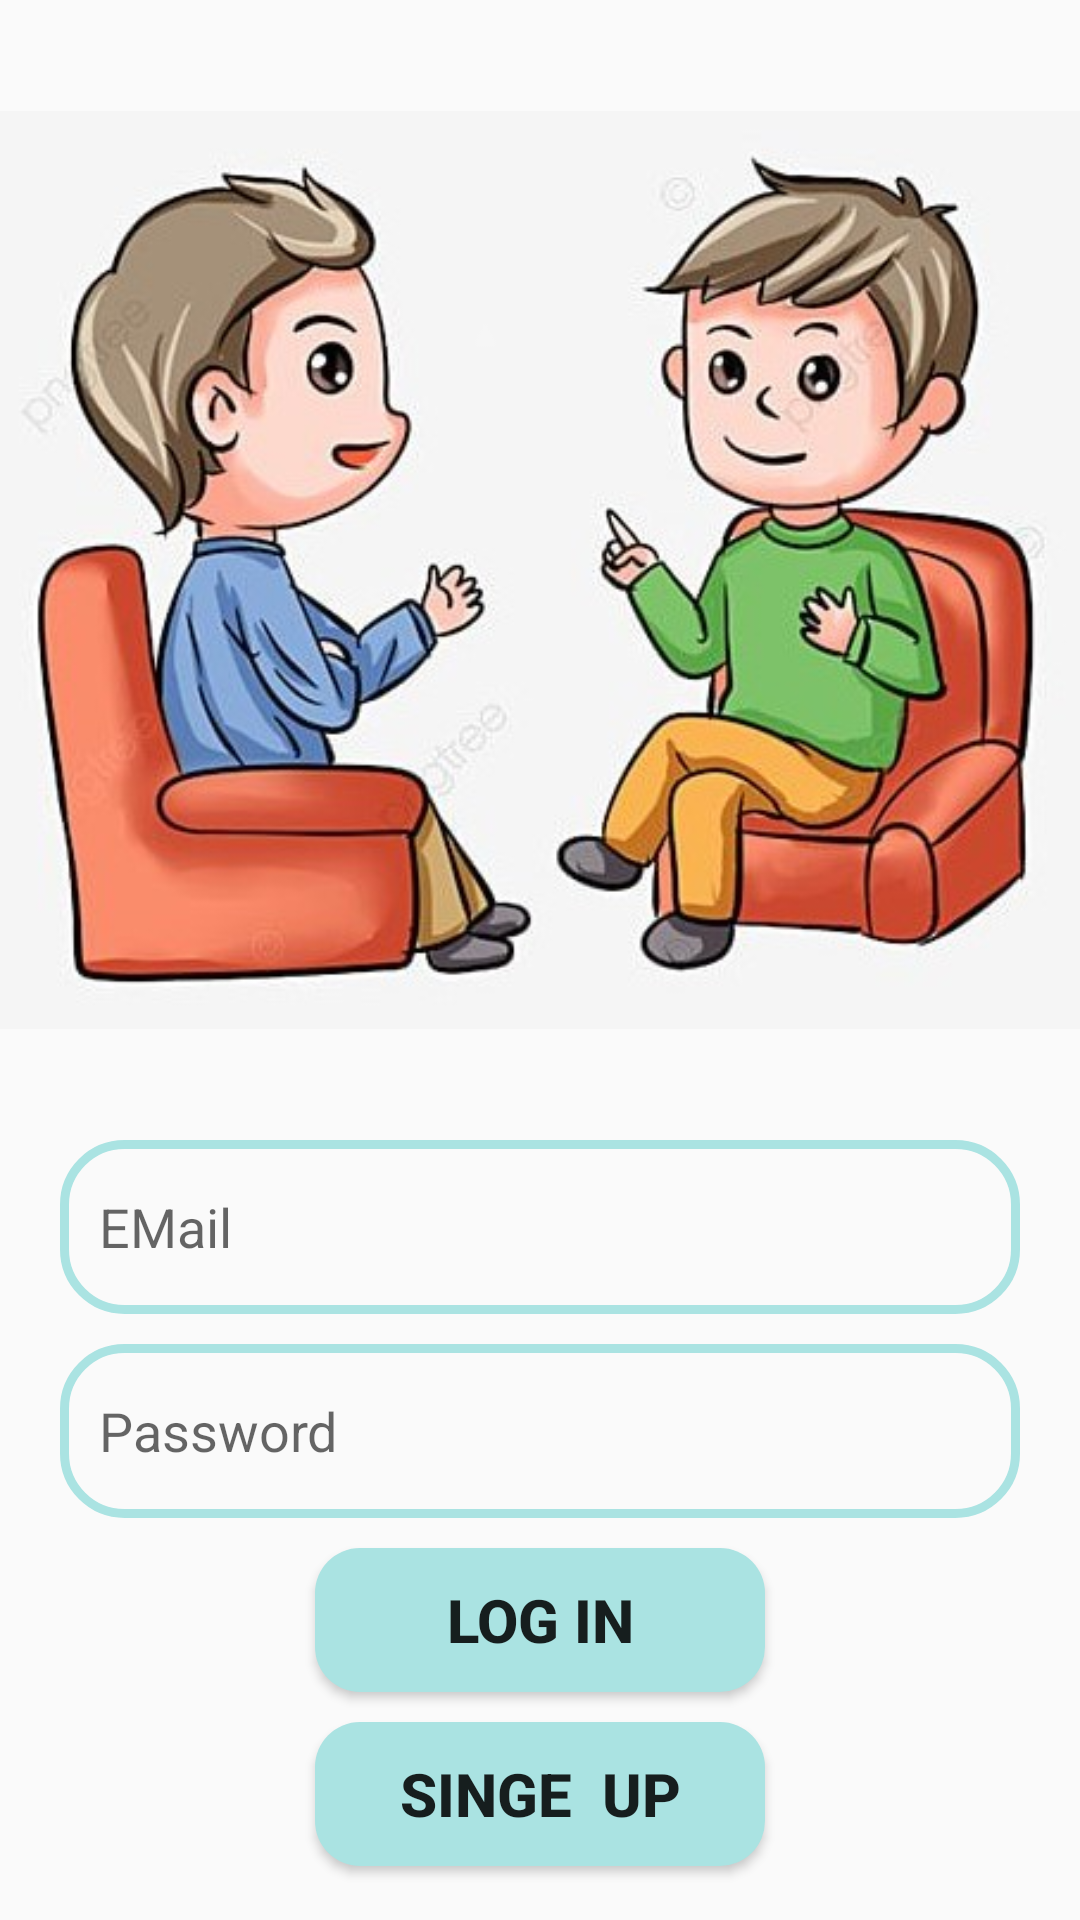

This screen was rendered from an Android layout file. Write that file and the resources it references.
<!-- AndroidManifest.xml: application theme Theme.Chatboat -->
<!-- res/layout/activity_login.xml -->
<?xml version="1.0" encoding="utf-8"?>
<RelativeLayout xmlns:android="http://schemas.android.com/apk/res/android"
    xmlns:app="http://schemas.android.com/apk/res-auto"
    xmlns:tools="http://schemas.android.com/tools"
    android:layout_width="match_parent"
    android:layout_height="match_parent"
    tools:context=".Login">

    <ImageView
        android:id="@+id/app_logo"
        android:layout_width="360dp"
        android:layout_height="360dp"
        android:src="@drawable/chat"
        android:layout_centerHorizontal="true"
        android:layout_marginTop="10dp"
/>
    <EditText
        android:id="@+id/edt_email"
        android:layout_width="match_parent"
        android:layout_height="58dp"
        android:layout_below="@+id/app_logo"
        android:layout_marginTop="10dp"
        android:hint="EMail"
        android:paddingLeft="13dp"
        android:background="@drawable/edit_background"
        android:layout_marginLeft="20dp"
        android:layout_marginRight="20dp"/>

    <EditText
        android:id="@+id/edt_password"
        android:layout_width="match_parent"
        android:layout_height="58dp"
        android:layout_below="@+id/edt_email"
        android:layout_marginTop="10dp"
        android:hint="Password"
        android:paddingLeft="13dp"
        android:background="@drawable/edit_background"
        android:layout_marginLeft="20dp"
        android:layout_marginRight="20dp"/>
    <Button
        android:id="@+id/btn_login"
        android:layout_width="150dp"
        android:layout_height="wrap_content"
        android:layout_below="@id/edt_password"
        android:text="Log in"
        android:background="@drawable/btn_background"
        android:textStyle="bold"
        android:textSize="20sp"
        android:layout_centerHorizontal="true"
        android:layout_marginTop="10dp"/>

    <Button
        android:id="@+id/btn_Singup"
        android:layout_width="150dp"
        android:layout_height="wrap_content"
        android:layout_below="@id/btn_login"
        android:text="Singe  up"
        android:background="@drawable/btn_background"
        android:textStyle="bold"
        android:textSize="20sp"
        android:layout_centerHorizontal="true"
        android:layout_marginTop="10dp"/>
</RelativeLayout>
<!-- resources referenced by this layout -->
<resources>
  <!-- drawable btn_background (drawable) -->
  <?xml version="1.0" encoding="utf-8"?>
  <shape xmlns:android="http://schemas.android.com/apk/res/android">
  <corners android:radius="15dp"/>
      <solid android:color="@color/edit_backgroundcolur"/>
  </shape>
  <!-- drawable chat: jpg bitmap (drawable-v24, 48495 bytes) -->
  <!-- drawable edit_background (drawable) -->
  <?xml version="1.0" encoding="utf-8"?>
  <shape xmlns:android="http://schemas.android.com/apk/res/android">
  <corners android:radius="20dp"/>
      <stroke android:color="@color/edit_backgroundcolur" android:width="3dp"/>
  </shape>
  <style name="Theme.Chatboat" parent="Theme.AppCompat.Light">
          
          <item name="colorPrimary">@color/purple_500</item>
          <item name="colorPrimaryVariant">@color/purple_700</item>
          <item name="colorOnPrimary">@color/white</item>
          
          <item name="colorSecondary">@color/teal_200</item>
          <item name="colorSecondaryVariant">@color/teal_700</item>
          <item name="colorOnSecondary">@color/black</item>
          
          <item name="android:statusBarColor">?attr/colorPrimaryVariant</item>
          
      </style>
  <color name="edit_backgroundcolur">#AAE3E2</color>
  <color name="purple_500">#FF6200EE</color>
  <color name="purple_700">#FF3700B3</color>
  <color name="white">#FFFFFFFF</color>
  <color name="teal_200">#FF03DAC5</color>
  <color name="teal_700">#FF018786</color>
  <color name="black">#FF000000</color>
</resources>
